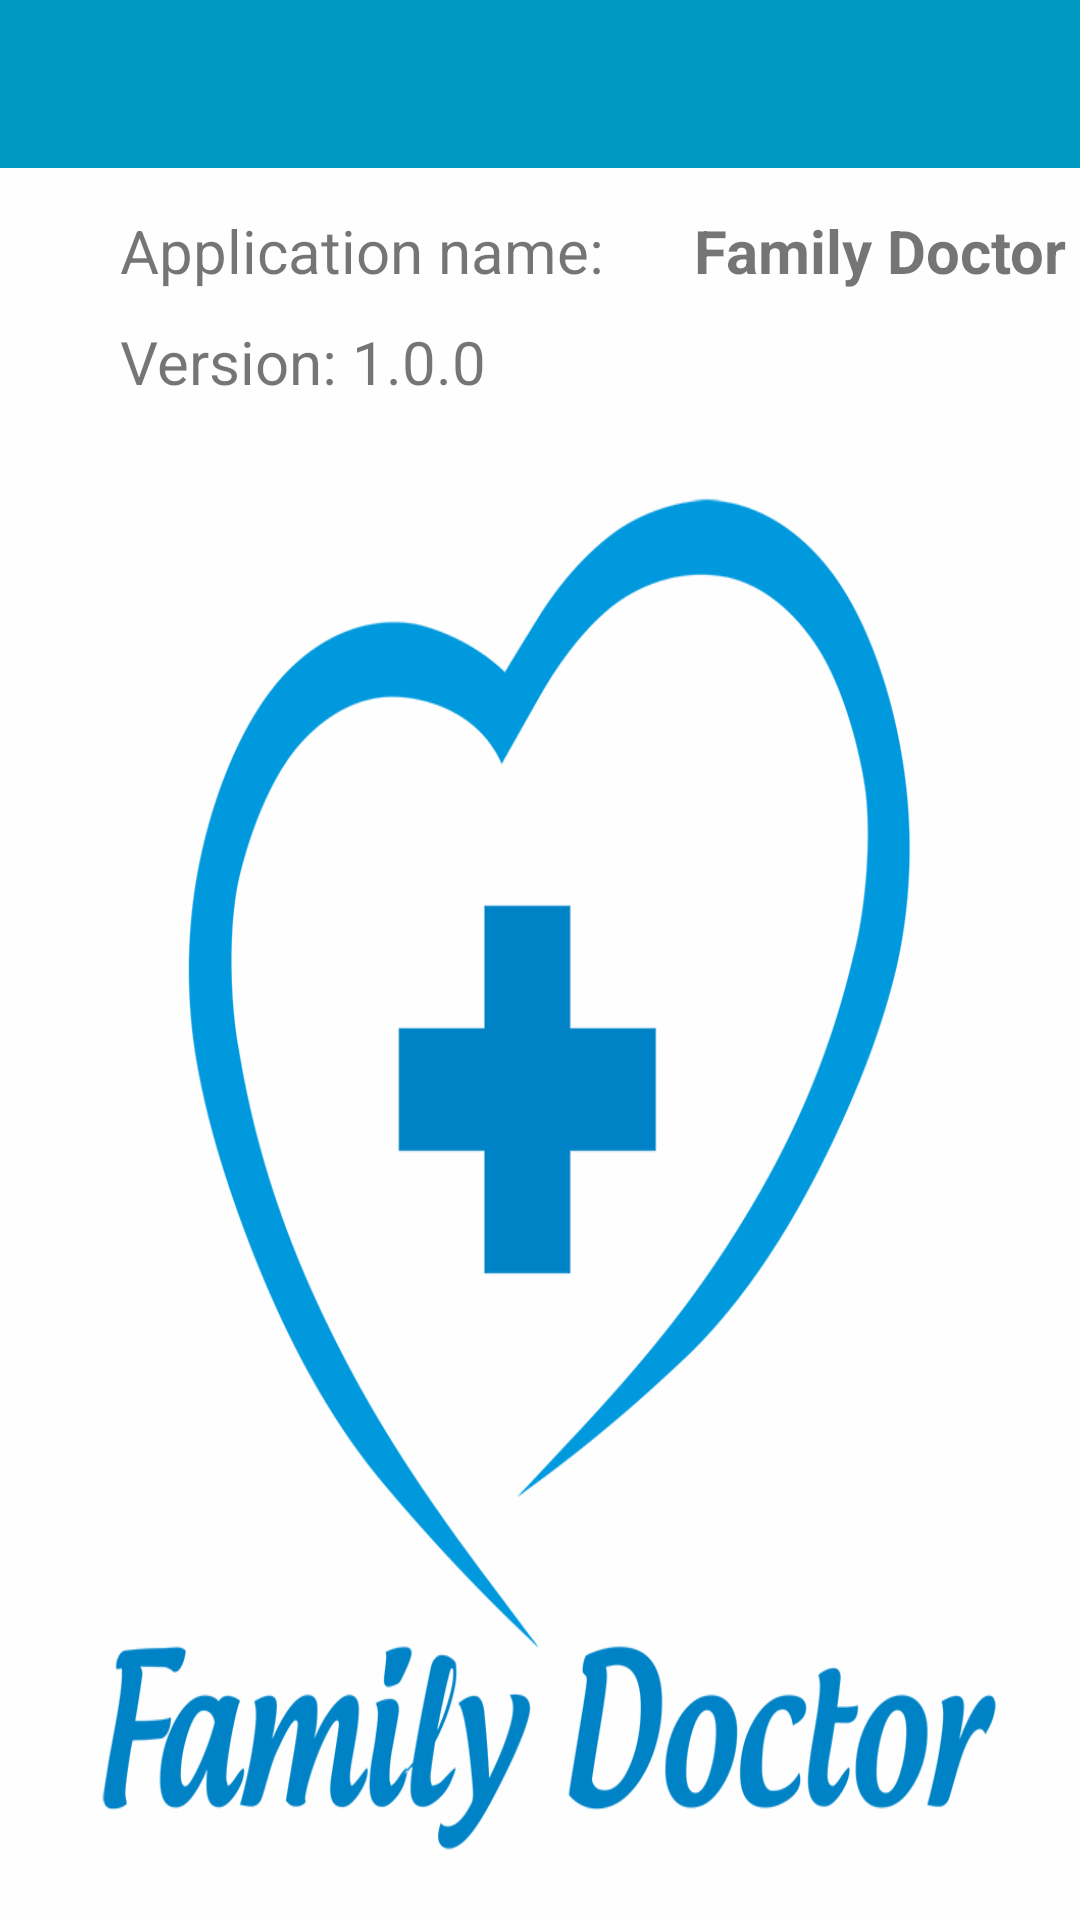

Here is an Android app screen rendered from its layout file. Give the layout XML and the strings, colors and styles it references.
<!-- AndroidManifest.xml: application theme AppTheme -->
<!-- res/layout/activity_thong_tin_ung_dung.xml -->
<?xml version="1.0" encoding="utf-8"?>
<RelativeLayout xmlns:android="http://schemas.android.com/apk/res/android"
    xmlns:app="http://schemas.android.com/apk/res-auto"
    android:orientation="vertical"
    android:layout_width="match_parent"
    android:layout_height="match_parent"
    android:background="#fefefe">

    <include
        layout="@layout/layout_toolbar">
    </include>

    <TextView
        android:id="@+id/tud"
        android:layout_marginTop="70dp"
        android:layout_marginLeft="40dp"
        android:text="@string/Application_name"
        android:textSize="20dp"
        android:layout_width="wrap_content"
        android:layout_height="wrap_content" />

    <TextView
        android:layout_alignBaseline="@+id/tud"
        android:layout_toRightOf="@+id/tud"
        android:text="Family Doctor"
        android:textSize="20dp"
        android:layout_marginLeft="30dp"
        android:textStyle="bold"
        android:layout_width="wrap_content"
        android:layout_height="wrap_content" />

    <TextView
        android:id="@+id/pb"
        android:layout_marginTop="10dp"
        android:layout_marginLeft="40dp"
        android:textSize="20dp"
        android:layout_below="@+id/tud"
        android:text="@string/Version"
        android:layout_width="wrap_content"
        android:layout_height="wrap_content" />


    <ImageView
        android:id="@+id/hinh"
        android:layout_centerHorizontal="true"
        android:layout_below="@+id/pb"
        android:layout_margin="10dp"
        android:background="@drawable/logo"
        android:layout_width="wrap_content"
        android:layout_height="wrap_content" />

</RelativeLayout>
<!-- res/layout/layout_toolbar.xml (included above) -->
<?xml version="1.0" encoding="utf-8"?>
<android.support.v7.widget.Toolbar xmlns:android="http://schemas.android.com/apk/res/android"
    xmlns:app="http://schemas.android.com/apk/res-auto"
    android:layout_width="match_parent"
    android:layout_height="?attr/actionBarSize"
    android:background="?attr/colorPrimary"
    app:layout_scrollFlags="scroll|enterAlways"
    app:theme="@style/ToolBarStyle"
    android:id="@+id/toolbar"
    >
</android.support.v7.widget.Toolbar>
<!-- resources referenced by this layout -->
<resources>
  <!-- drawable logo: png bitmap (drawable, 82592 bytes) -->
  <string name="Application_name">Application name:</string>
  <string name="Version">Version: 1.0.0</string>
  <style name="ToolBarStyle" parent="AppTheme">
          <item name="android:textColorPrimary">@android:color/white</item>
          <item name="android:textColorSecondary">@android:color/white</item>
          <item name="actionMenuTextColor">@android:color/white</item>
          <item name="actionOverflowButtonStyle">@android:color/white</item>
          <item name="drawerArrowStyle">@android:color/white</item>
      </style>
  <style name="AppTheme" parent="Theme.AppCompat.Light.NoActionBar">
          
          <item name="colorPrimary">@color/colorPrimary</item>
          <item name="colorPrimaryDark">@color/colorPrimaryDark</item>
          <item name="colorAccent">@color/colorAccent</item>
      </style>
  <color name="colorPrimary">#009ac1</color>
  <color name="colorPrimaryDark">#007497</color>
  <color name="colorAccent">#ffc400</color>
</resources>
